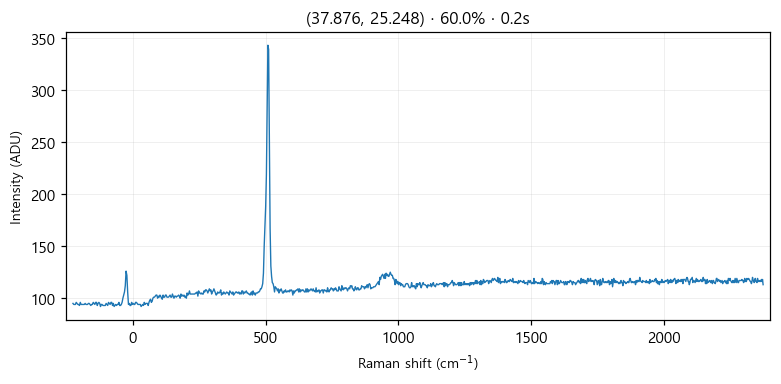

The file beside this chart, header and first rows:
# laser_power_pct, 60.0
# exposure_time, 0.2
# laser_nm, 532
# mode, single
pixel_index, raman_shift_cm-1, wavelength_nm, intensity
0, -225.3, 525.7, 95.0
1, -222.2, 525.8, 94.0
2, -219.2, 525.9, 94.0
3, -216.1, 526, 94.0
4, -213, 526.1, 96.0
5, -210, 526.1, 95.0
6, -206.9, 526.2, 94.0
7, -203.8, 526.3, 94.0
8, -200.8, 526.4, 93.0
9, -197.7, 526.5, 96.0
10, -194.7, 526.6, 94.0
11, -191.6, 526.7, 94.0
12, -188.6, 526.7, 94.0
13, -185.5, 526.8, 94.0
14, -182.4, 526.9, 94.0
15, -179.4, 527, 95.0
16, -176.3, 527.1, 94.0
17, -173.3, 527.2, 94.0
18, -170.2, 527.2, 94.0
19, -167.2, 527.3, 95.0
20, -164.2, 527.4, 95.0
21, -161.1, 527.5, 94.0
22, -158.1, 527.6, 93.0
23, -155, 527.7, 94.0
24, -152, 527.8, 94.0
25, -148.9, 527.8, 96.0
26, -145.9, 527.9, 95.0
27, -142.9, 528, 94.0
28, -139.8, 528.1, 96.0
29, -136.8, 528.2, 96.0
30, -133.8, 528.3, 93.0
31, -130.7, 528.3, 95.0
32, -127.7, 528.4, 96.0
33, -124.7, 528.5, 95.0
34, -121.6, 528.6, 92.0
35, -118.6, 528.7, 94.0
36, -115.6, 528.8, 94.0
37, -112.6, 528.9, 93.0
38, -109.5, 528.9, 93.0
39, -106.5, 529, 93.0
40, -103.5, 529.1, 93.0
41, -100.5, 529.2, 95.0
42, -97.44, 529.3, 94.0
43, -94.42, 529.4, 93.0
44, -91.41, 529.4, 96.0
45, -88.39, 529.5, 95.0
46, -85.38, 529.6, 94.0
47, -82.36, 529.7, 96.0
48, -79.35, 529.8, 96.0
49, -76.34, 529.9, 93.0
50, -73.33, 530, 95.0
51, -70.32, 530, 92.0
52, -67.31, 530.1, 93.0
53, -64.3, 530.2, 94.0
54, -61.3, 530.3, 93.0
55, -58.29, 530.4, 94.0
... 968 more rows
